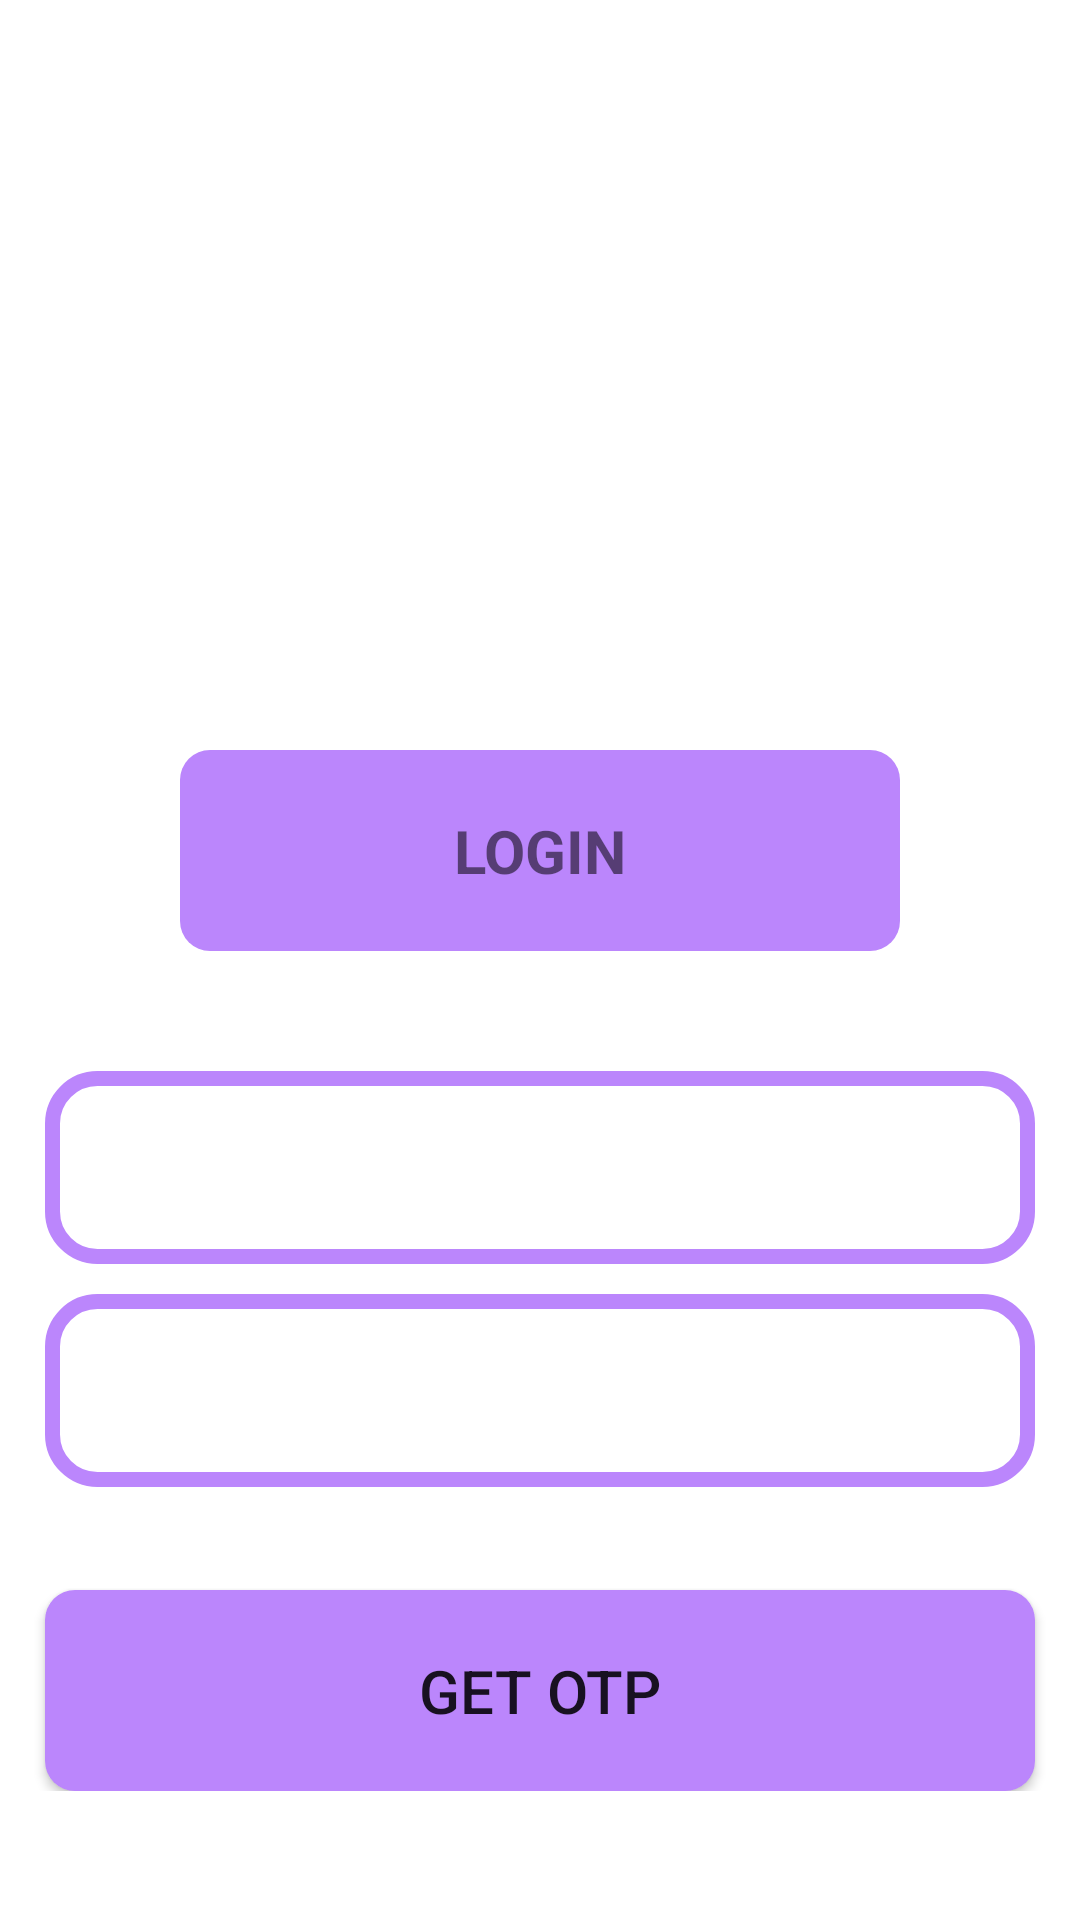

Android layout source for this screen:
<!-- AndroidManifest.xml: fallback theme Theme.MaterialComponents.DayNight.NoActionBar -->
<!-- res/layout/activity_login.xml -->
<?xml version="1.0" encoding="utf-8"?>
<RelativeLayout xmlns:android="http://schemas.android.com/apk/res/android"
    xmlns:app="http://schemas.android.com/apk/res-auto"
    xmlns:tools="http://schemas.android.com/tools"
    android:layout_width="match_parent"
    android:layout_height="match_parent"
    tools:context=".login"
    android:background="@drawable/campus">

    <TextView
        android:layout_width="match_parent"
        android:layout_height="wrap_content"
        android:background="@drawable/buttons"
        android:padding="20dp"
        android:layout_marginTop="250dp"
        android:layout_marginLeft="60dp"
        android:layout_marginRight="60dp"
        android:text="LOGIN"
        android:textSize="20sp"
        android:textAlignment="center"
        android:textStyle="bold"
        android:id="@+id/login"/>


    <EditText
        android:layout_width="match_parent"
        android:layout_height="wrap_content"
        android:background="@drawable/input_design"
        android:padding="20dp"
        android:layout_marginRight="15dp"
        android:layout_marginLeft="15dp"
        android:layout_below="@+id/login"
        android:layout_marginTop="40dp"
        android:hint="Phone Number"
        android:textColor="@color/white"
        android:textColorHint="@color/white"
        android:inputType="number"
        android:id="@+id/phone_number"/>

    <EditText
        android:layout_width="match_parent"
        android:layout_height="wrap_content"
        android:background="@drawable/input_design"
        android:padding="20dp"
        android:layout_marginRight="15dp"
        android:layout_marginLeft="15dp"
        android:layout_below="@+id/phone_number"
        android:layout_marginTop="10dp"
        android:hint="Password"
        android:textColor="@color/white"
        android:textColorHint="@color/white"
        android:inputType="textPassword"
        android:id="@+id/password_login"/>

    <FrameLayout
        android:layout_width="match_parent"
        android:layout_height="wrap_content">

        <Button
            android:layout_width="match_parent"
            android:layout_height="wrap_content"
            android:padding="20dp"
            android:background="@drawable/buttons"
            android:layout_marginRight="15dp"
            android:layout_marginLeft="15dp"
            android:layout_marginTop="530dp"
            android:text="Get OTP"
            android:textSize="20sp"
            android:textAlignment="center"
            android:id="@+id/getotp"/>
        <ProgressBar
            android:layout_width="match_parent"
            android:layout_height="wrap_content"
            android:id="@+id/progressbar"
            android:visibility="gone"
            android:layout_marginTop="500dp"/>

    </FrameLayout>
    <TextView
        android:layout_width="match_parent"
        android:layout_height="wrap_content"
        android:id="@+id/kindOfUser"
        android:visibility="invisible"/>



</RelativeLayout>
<!-- resources referenced by this layout -->
<resources>
  <color name="white">#FFFFFFFF</color>
  <!-- drawable buttons (drawable) -->
  <?xml version="1.0" encoding="utf-8"?>
  <shape xmlns:android="http://schemas.android.com/apk/res/android">
  
      <solid
          android:color="@color/purple_200">
  
      </solid>
      <corners
          android:radius="10dp">
      </corners>
  </shape>
  <!-- drawable input_design (drawable) -->
  <?xml version="1.0" encoding="utf-8"?>
  <shape xmlns:android="http://schemas.android.com/apk/res/android">
  
      <stroke
          android:color="@color/purple_200"
          android:width="5dp">
  
      </stroke>
      <corners
          android:radius="15dp">
  
      </corners>
  </shape>
  <color name="purple_200">#FFBB86FC</color>
</resources>
